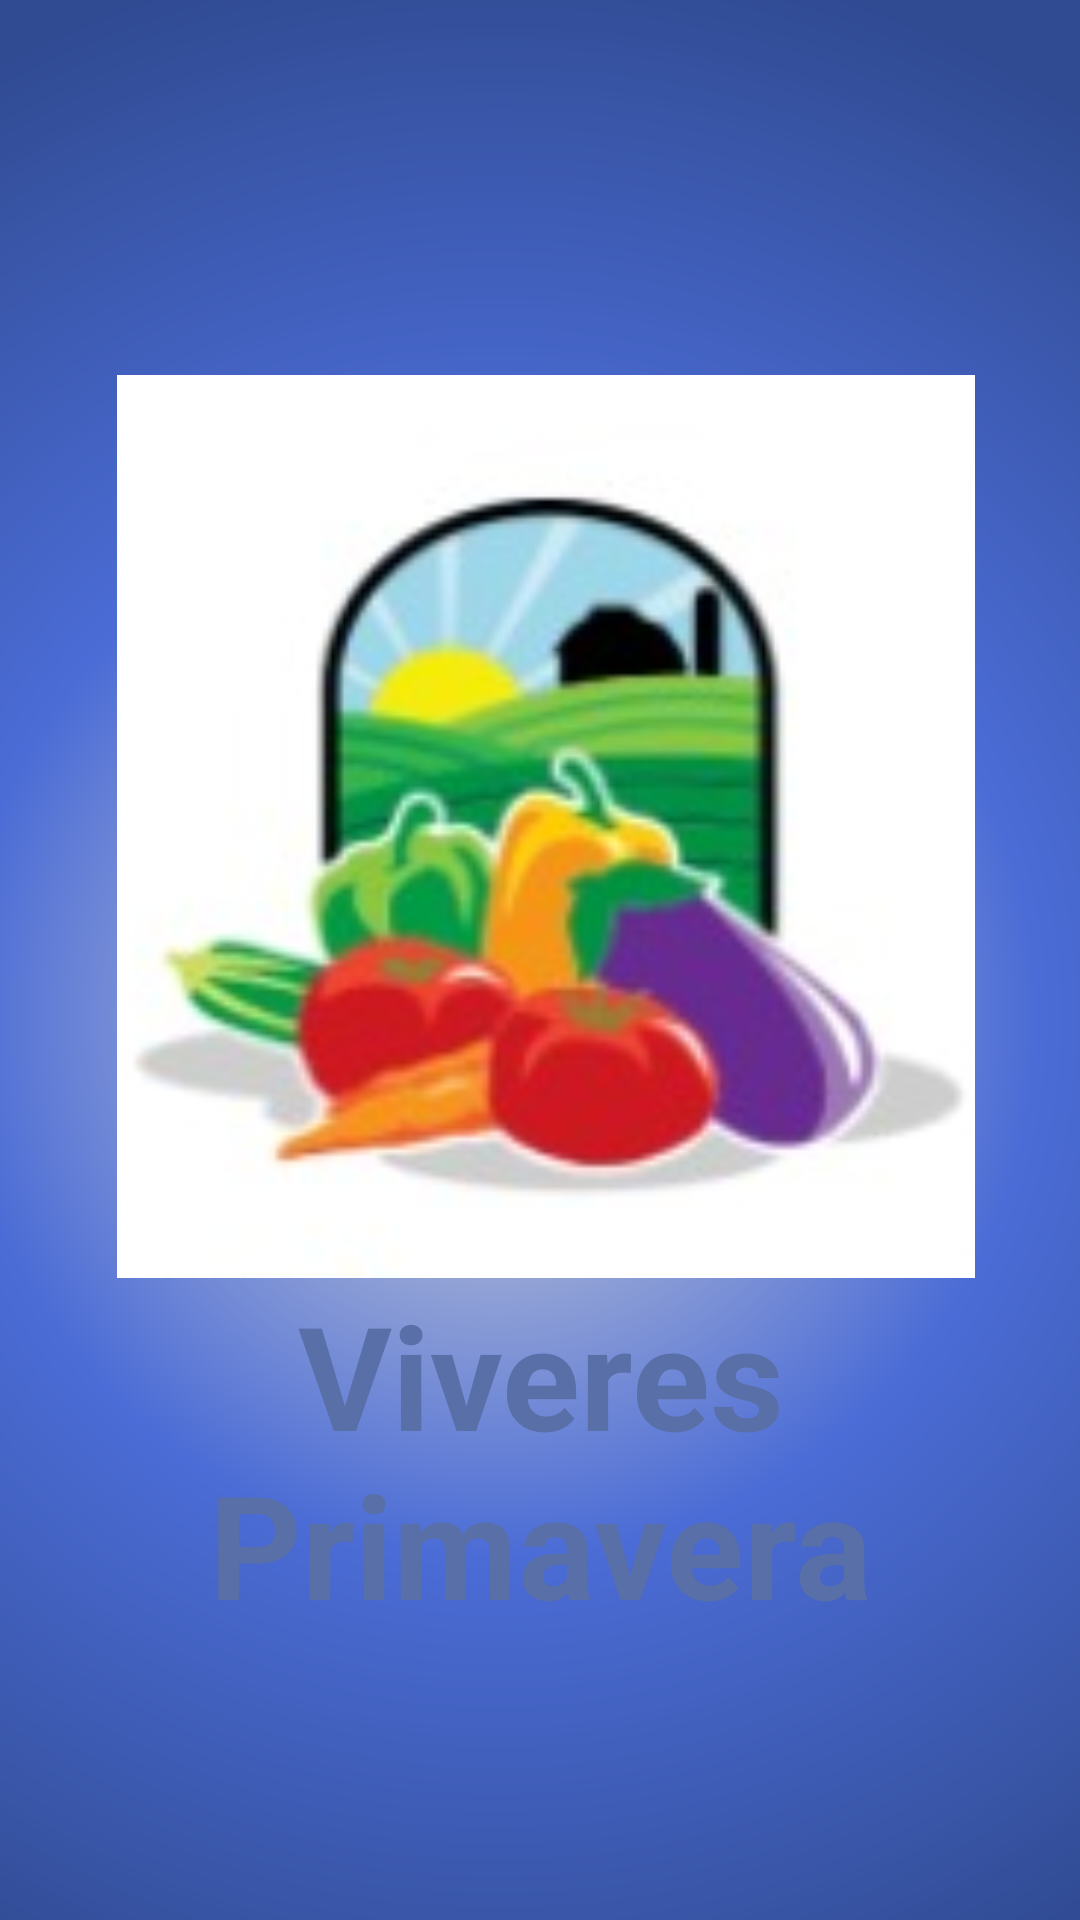

Here is an Android app screen rendered from its layout file. Give the layout XML and the strings, colors and styles it references.
<!-- AndroidManifest.xml: application theme Theme.AppViveresPrimavera -->
<!-- res/layout/activity_bienvenida.xml -->
<?xml version="1.0" encoding="utf-8"?>
<androidx.constraintlayout.widget.ConstraintLayout
    xmlns:android="http://schemas.android.com/apk/res/android"
    xmlns:tools="http://schemas.android.com/tools"
    xmlns:app="http://schemas.android.com/apk/res-auto"
    android:layout_width="match_parent"
    android:layout_height="match_parent"
    tools:context=".BienvenidaActivity">
  <ScrollView
      android:layout_width="match_parent"
      android:layout_height="match_parent"
      android:background="@drawable/color_fondo"
      android:fillViewport="true"
      app:layout_constraintBottom_toBottomOf="parent"
      app:layout_constraintEnd_toEndOf="parent"
      app:layout_constraintStart_toStartOf="parent"
      app:layout_constraintTop_toTopOf="parent">

    <LinearLayout
        android:layout_width="match_parent"
        android:layout_height="531dp"
        android:orientation="vertical"
        android:padding="20dp">

      <LinearLayout
          android:layout_width="match_parent"
          android:layout_height="570dp"
          android:background="@drawable/texto_form"
          android:orientation="vertical"
          android:padding="15dp">

        <TextView
            android:id="@+id/textView11"
            android:layout_width="match_parent"
            android:layout_height="90dp" />

        <LinearLayout
            android:layout_width="match_parent"
            android:layout_height="301dp"
            android:orientation="horizontal">

          <TextView
              android:id="@+id/textView22"
              android:layout_width="30dp"
              android:layout_height="match_parent"
              android:layout_weight="1" />

          <ImageView
              android:id="@+id/imageView2"
              android:layout_width="340dp"
              android:layout_height="301dp"
              android:layout_weight="1"
              app:srcCompat="@drawable/logo" />

          <TextView
              android:id="@+id/textView24"
              android:layout_width="30dp"
              android:layout_height="match_parent"
              android:layout_weight="1" />

        </LinearLayout>

        <TextView
            android:id="@+id/textView12"
            android:layout_width="match_parent"
            android:layout_height="147dp"
            android:text="Viveres Primavera"
            android:textAlignment="center"
            android:textColor="#596fa7"
            android:textSize="48sp"
            android:textStyle="bold" />

      </LinearLayout>
    </LinearLayout>

  </ScrollView>
  </androidx.constraintlayout.widget.ConstraintLayout>
<!-- resources referenced by this layout -->
<resources>
  <!-- drawable color_fondo (drawable) -->
  <?xml version="1.0" encoding="utf-8"?>
  <shape
      xmlns:android="http://schemas.android.com/apk/res/android"
      android:shape="rectangle">
  
      <gradient
          android:type="radial"
          android:centerX="46%"
          android:centerY="53%"
          android:startColor="#D6D6D6"
          android:centerColor="#FF4B6CD6"
          android:endColor="#304B92"
          android:gradientRadius="100%"
          />
  
  </shape>
  <!-- drawable logo: png bitmap (drawable-v24, 35516 bytes) -->
  <style name="Theme.AppViveresPrimavera" parent="Theme.MaterialComponents.DayNight.DarkActionBar">
          
          <item name="colorPrimary">@color/purple_500</item>
          <item name="colorPrimaryVariant">@color/purple_700</item>
          <item name="colorOnPrimary">@color/white</item>
          
          <item name="colorSecondary">@color/teal_200</item>
          <item name="colorSecondaryVariant">@color/teal_700</item>
          <item name="colorOnSecondary">@color/black</item>
          
          <item name="android:statusBarColor" tools:targetApi="l">?attr/colorPrimaryVariant</item>
          
      </style>
  <!-- not gathered from this repository: default colours our renderer supplied (Android Studio template values) -->
  <color name="purple_500">#FF6200EE</color>
  <color name="purple_700">#FF3700B3</color>
  <color name="teal_200">#FF03DAC5</color>
  <color name="teal_700">#FF018786</color>
  <color name="black">#FF000000</color>
  <color name="white">#FFFFFFFF</color>
</resources>
